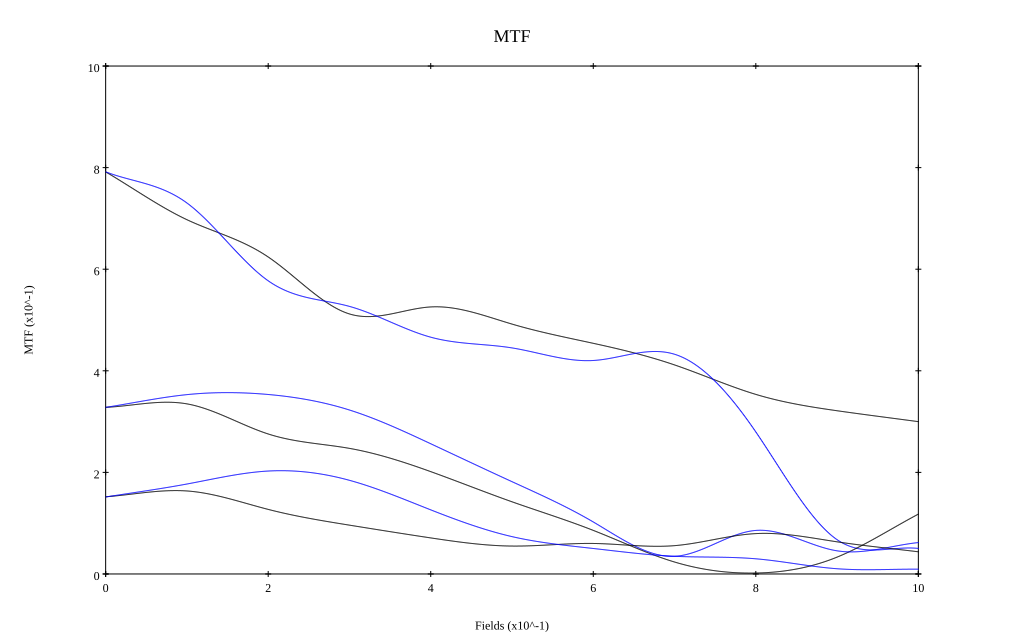

Values plotted in this chart, from the file beside it:
, 0, 0.1, 0.2, 0.3, 0.4, 0.5, 0.6, 0.7, 0.8, 0.9, 1
10 sag, 0.792, 0.697, 0.624, 0.512, 0.526, 0.492, 0.454, 0.412, 0.354, 0.321, 0.3
10 tan, 0.792, 0.73, 0.577, 0.527, 0.466, 0.445, 0.42, 0.433, 0.28, 0.067, 0.05
30 sag, 0.328, 0.335, 0.276, 0.247, 0.201, 0.142, 0.086, 0.024, 0.002, 0.033, 0.118
30 tan, 0.328, 0.353, 0.353, 0.323, 0.256, 0.182, 0.102, 0.035, 0.086, 0.046, 0.062
50 sag, 0.152, 0.163, 0.127, 0.096, 0.071, 0.055, 0.06, 0.056, 0.079, 0.063, 0.044
50 tan, 0.151, 0.177, 0.203, 0.184, 0.126, 0.074, 0.05, 0.035, 0.03, 0.01, 0.009
